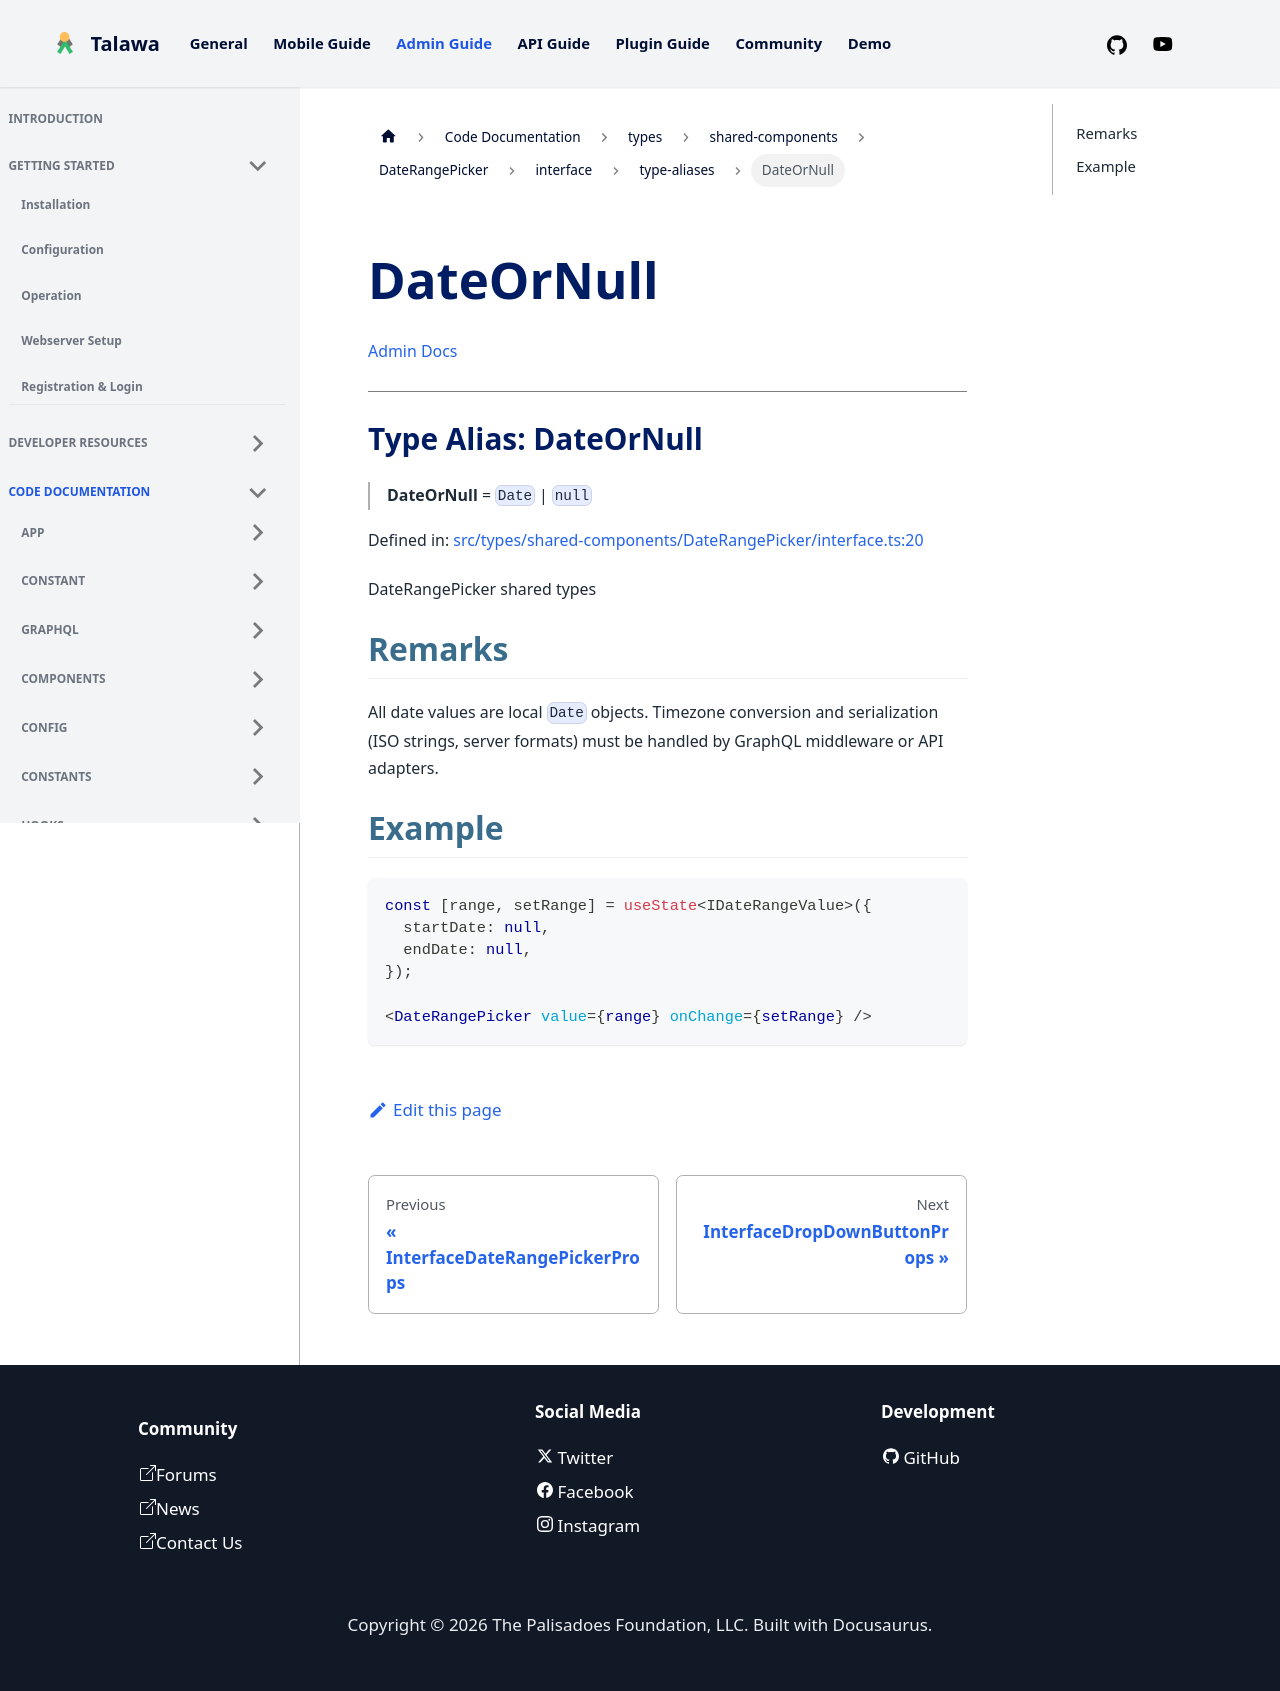

repository: PalisadoesFoundation/talawa-admin · page: docs/auto-docs/types/shared-components/DateRangePicker/interface/type-aliases/DateOrNull/index.html · generator: docusaurus

[Admin Docs](/)

***

# Type Alias: DateOrNull

> **DateOrNull** = `Date` \| `null`

Defined in: [src/types/shared-components/DateRangePicker/interface.ts:20](https://github.com/PalisadoesFoundation/talawa-admin/blob/main/src/types/shared-components/DateRangePicker/interface.ts#L20)

DateRangePicker shared types

## Remarks

All date values are local `Date` objects.
Timezone conversion and serialization (ISO strings, server formats)
must be handled by GraphQL middleware or API adapters.

## Example

```tsx
const [range, setRange] = useState<IDateRangeValue>({
  startDate: null,
  endDate: null,
});

<DateRangePicker value={range} onChange={setRange} />
```
